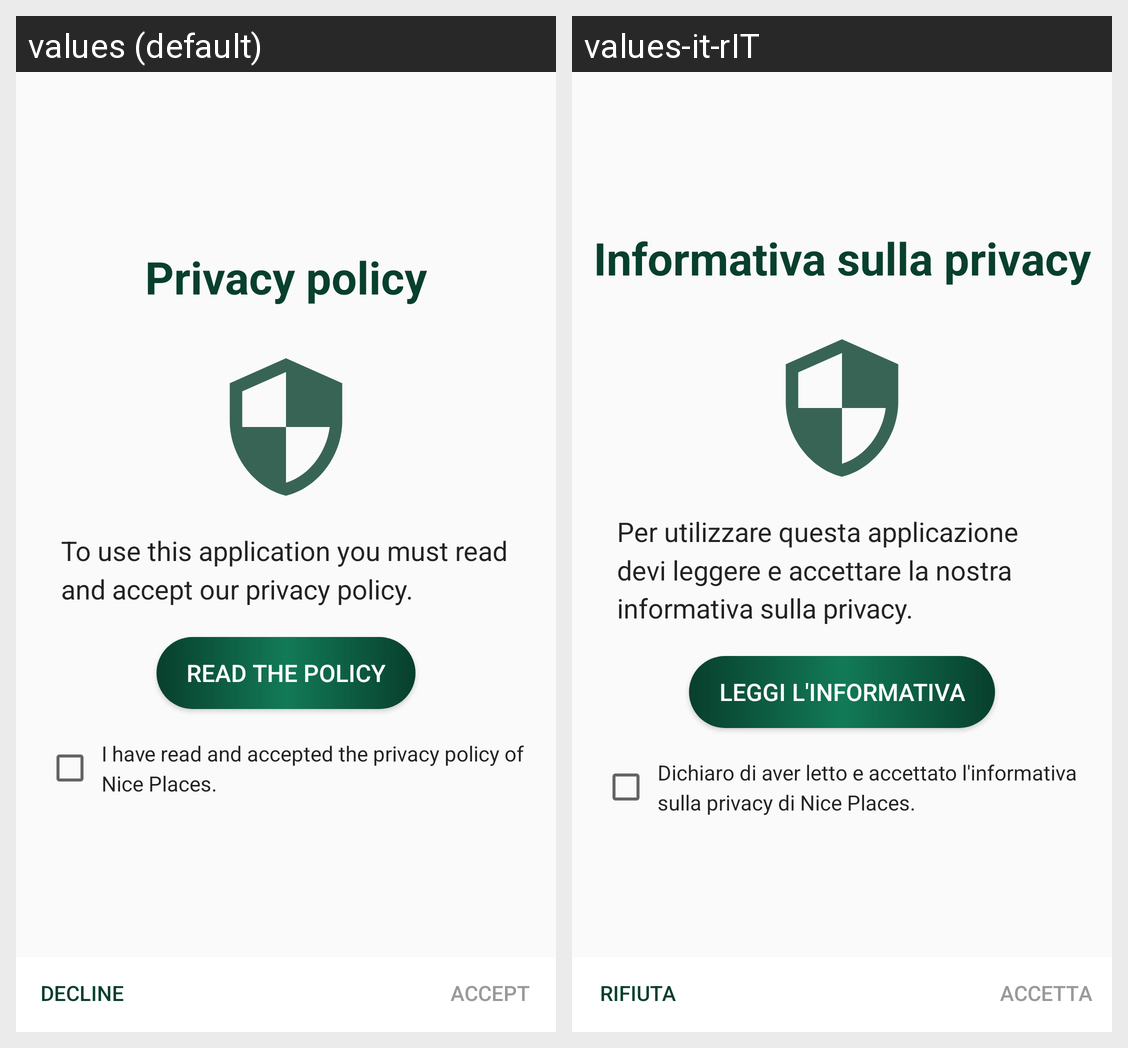

Here is an Android app screen in its default locale and in the app's own translations. Write out the translated-string differences for the strings that appear on this screen.
Android screen res/layout/activity_privacy.xml rendered under 2 locales, left to right: values (default), values-it-rIT. Device: Nexus 5 (rendered at 1080×1920; each locale shown at half size, 540×960, under a caption strip naming it); theme AppTheme.
Strings drawn on this screen, with the default value and each locale's value (text and hints the layout hard-codes, and strings that could not be matched under every locale, appear in the picture but are not listed):

privacy_policy
  values: Privacy policy
  values-it-rIT: Informativa sulla privacy

privacy_invite
  values: To use this application you must read and accept our privacy policy.
  values-it-rIT: Per utilizzare questa applicazione devi leggere e accettare la nostra informativa sulla privacy.

read_policy
  values: Read the policy
  values-it-rIT: Leggi l'informativa

privacy_accept
  values: I have read and accepted the privacy policy of Nice Places.
  values-it-rIT: Dichiaro di aver letto e accettato l'informativa sulla privacy di Nice Places.

accept
  values: Accept
  values-it-rIT: Accetta

decline
  values: Decline
  values-it-rIT: Rifiuta
